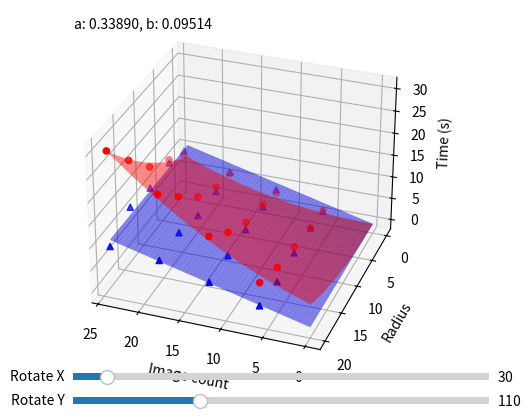

The matplotlib source for this figure:
import matplotlib.pyplot as plt
from matplotlib.widgets import Slider
import numpy as np
from scipy.optimize import minimize

data = """SHARP0 = (24,1,9.4576845)
PULL0 = (24,1,10.4002303)
SHARP1 = (24,5,12.5206635)
PULL1 = (24,5,11.7930717)
SHARP2 = (24,10,16.2006062)
PULL2 = (24,10,11.3718273)
SHARP3 = (24,15,22.9821362)
PULL3 = (24,15,12.5739862)
SHARP4 = (24,20,30.2705635)
PULL4 = (24,20,9.4699517)
SHARP5 = (18,1,6.9011094)
PULL5 = (18,1,7.2723574)
SHARP6 = (18,5,8.1836534)
PULL6 = (18,5,7.1257585)
SHARP7 = (18,10,11.3727328)
PULL7 = (18,10,7.1117468)
SHARP8 = (18,15,16.9265305)
PULL8 = (18,15,8.8708287)
SHARP9 = (18,20,22.8926633)
PULL9 = (18,20,8.495551)
SHARP10 = (12,1,4.3565068)
PULL10 = (12,1,5.1252367)
SHARP11 = (12,5,6.0172134)
PULL11 = (12,5,5.5167734)
SHARP12 = (12,10,7.5904766)
PULL12 = (12,10,5.8887988)
SHARP13 = (12,15,11.0382068)
PULL13 = (12,15,5.7805567)
SHARP14 = (12,20,15.9193988)
PULL14 = (12,20,5.790875)
SHARP15 = (6,1,2.2728882)
PULL15 = (6,1,2.0499862)
SHARP16 = (6,5,2.6400067)
PULL16 = (6,5,2.6622246)
SHARP17 = (6,10,4.1085335)
PULL17 = (6,10,2.6747647)
SHARP18 = (6,15,5.2891621)
PULL18 = (6,15,2.0516185)
SHARP19 = (6,20,7.9248217)
PULL19 = (6,20,2.7766207)"""

points = data.split("\n")
points = [point.split(" = ")[1] for point in points]
points = [point.replace("(", "").replace(")", "").split(",") for point in points]
points = sorted(sorted([(int(point[0]), int(point[1]), float(point[2])) for point in points], key=lambda x: x[0]), key=lambda x: x[1])

sharp_points = [point for i, point in enumerate(points) if i % 2 == 0]
pull_points = [point for i, point in enumerate(points) if i % 2 != 0]


x_p = np.linspace(0, max([x for x,y,z in points]), 100)
y_p = np.linspace(0, max([y for x,y,z in points]), 100)
func1_factor = sharp_points[-1][2] / (sharp_points[-1][0] + sharp_points[-1][1]) ** 2.2
print(func1_factor)
x_p, y_p = np.meshgrid(x_p, y_p)

def func_1(x, y):
    return func1_factor* (x+y)**2.2

def func_2(x, y, a, b):
    return (func_1(x,y)**(1/2.2)) + a * x - b * y

def func_2_err(params):
    a, b = params
    return sum((func_2(x, y, a, b) - z) ** 2 for x, y, z in pull_points)

inital_guess = [1.0, 1.0]

result = minimize(func_2_err, inital_guess)
a, b = result.x
print(f"a: {a}, b: {b}")

fig = plt.figure()
ax = fig.add_subplot(111, projection='3d')

ax_rot_x = plt.axes([0.25, 0.1, 0.65, 0.03])
ax_rot_y = plt.axes([0.25, 0.05, 0.65, 0.03])
slider_x = Slider(ax_rot_x, "Rotate X", 0, 360, valinit=30)
slider_y = Slider(ax_rot_y, "Rotate Y", 0, 360, valinit=110)

def update(*_):
    ax.view_init(elev=slider_x.val, azim=slider_y.val)
    fig.canvas.draw_idle()

slider_x.on_changed(update)
slider_y.on_changed(update)

# Unpack points into x, y, z lists
# Plot points
ax.scatter(*zip(*sharp_points), color='red', marker='o')
ax.scatter(*zip(*pull_points), color='blue', marker='^')
ax.plot_surface(x_p, y_p, func_1(x_p, y_p), color='red', alpha=0.5)
ax.plot_surface(x_p, y_p, func_2(x_p, y_p, a, b), color='blue', alpha=0.5)

## show a and b
ax.text2D(0.05, 0.95, f"a: {a:.5f}, b: {b:.5f}", transform=ax.transAxes)


# Labels
ax.set_xlabel("Image count")
ax.set_ylabel("Radius")
ax.set_zlabel("Time (s)")
update()
plt.show()
